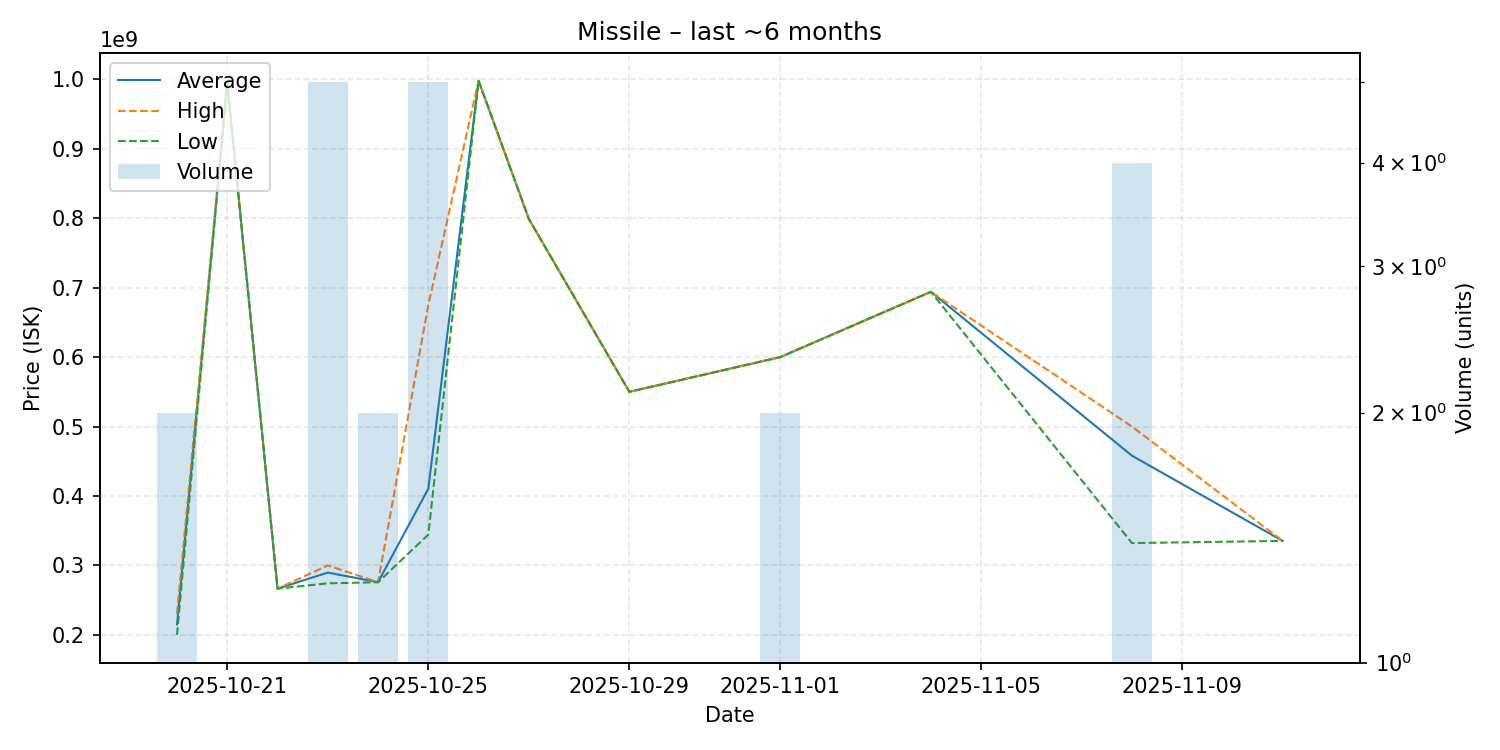

The data file committed next to this chart (first rows):
date, average, highest, lowest, order_count, volume
2025-10-20, 215050000, 230100000, 200000000, 2, 2
2025-10-21, 995000000, 995000000, 995000000, 1, 1
2025-10-22, 266600000, 266600000, 266600000, 1, 1
2025-10-23, 289740000, 300000000, 274200000, 4, 5
2025-10-24, 275850000, 275900000, 275800000, 2, 2
2025-10-25, 410480000, 674900000, 344400000, 5, 5
2025-10-26, 998000000, 998000000, 998000000, 1, 1
2025-10-27, 799000000, 799000000, 799000000, 1, 1
2025-10-29, 550000000, 550000000, 550000000, 1, 1
2025-11-01, 599950000, 600000000, 599900000, 2, 2
2025-11-04, 694000000, 694000000, 694000000, 1, 1
2025-11-08, 458050000, 500000000, 332200000, 3, 4
2025-11-11, 335300000, 335300000, 335300000, 1, 1
